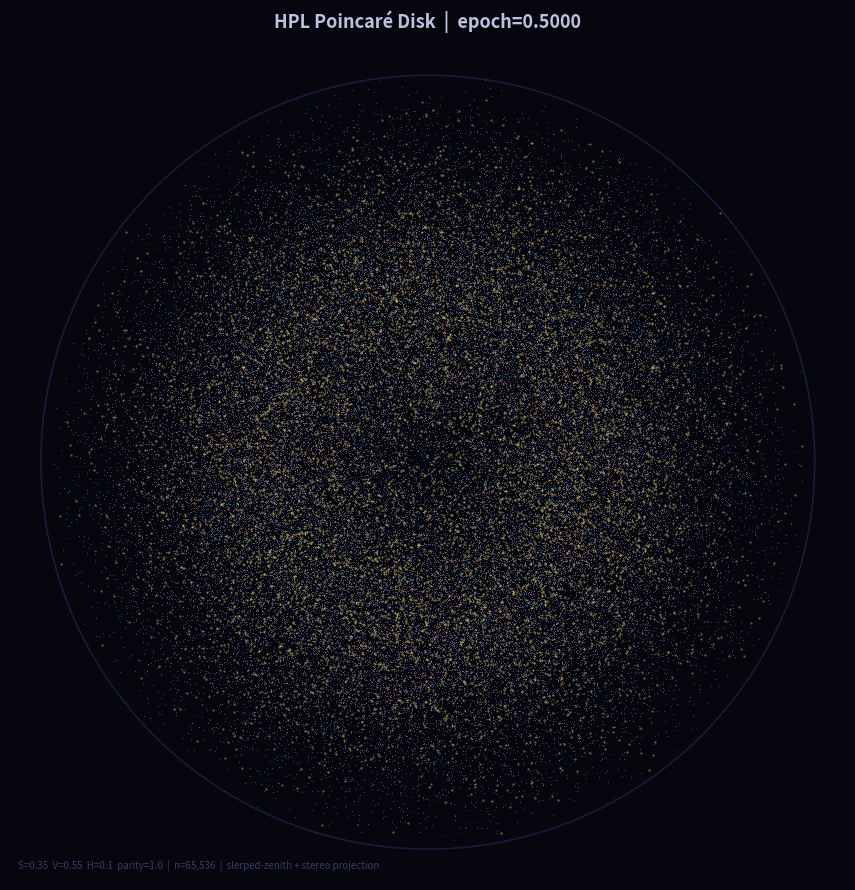

This chart was generated by the following Python code:
#!/usr/bin/env python3
"""
hpl_viz_A.py  —  HPL Poincaré-disk stillframe renderer
Usage: python hpl_viz_A.py --t 0.38 [--out frame.png] [--n 65536] [--seed 42]
"""
import argparse, sys
import numpy as np
import matplotlib.pyplot as plt
import matplotlib.colors as mcolors
from pathlib import Path

# ── Field scalars (match inspector) ──────────────────────────────────────────
PARITY = 1.0; H = 0.100; V = 0.550; S = 0.350
HEEGNER_TH = [0.15, 0.38, 0.61, 0.84]

def parse_args():
    p = argparse.ArgumentParser(description="HPL Poincaré-disk renderer")
    p.add_argument("--t",    type=float, default=0.50, help="Epoch [0,1]")
    p.add_argument("--out",  type=str,   default=None, help="Output PNG path")
    p.add_argument("--n",    type=int,   default=65536,help="Particle count")
    p.add_argument("--seed", type=int,   default=42,   help="RNG seed")
    p.add_argument("--dpi",  type=int,   default=180,  help="Output DPI")
    return p.parse_args()

def init_particles(n, seed):
    rng = np.random.default_rng(seed)
    l   = rng.uniform(0, 2*np.pi, n)
    b   = np.arcsin(rng.uniform(-1, 1, n))
    cw  = np.array([S, V, H]); cw /= cw.sum()
    cid = rng.choice([0,1,2], size=n, p=cw)
    ph  = rng.uniform(0, 2*np.pi, n)
    sp  = rng.uniform(0.5, 1.5, n)
    return l, b, cid, ph, sp

def to_cartesian(l, b):
    """Galactic (l,b) -> unit vector on S2"""
    x = np.cos(b)*np.cos(l)
    y = np.cos(b)*np.sin(l)
    z = np.sin(b)
    return np.stack([x,y,z], axis=-1)

def slerp(v0, v1, t):
    """Vectorised slerp between rows of v0 and v1 by scalar t"""
    dot = np.clip((v0*v1).sum(-1, keepdims=True), -1, 1)
    omega = np.arccos(dot)
    sin_o = np.sin(omega)
    safe  = sin_o > 1e-8
    w0    = np.where(safe, np.sin((1-t)*omega)/sin_o, 1-t)
    w1    = np.where(safe, np.sin(   t *omega)/sin_o,   t)
    out   = w0*v0 + w1*v1
    norm  = np.linalg.norm(out, axis=-1, keepdims=True)
    return out / np.where(norm>1e-12, norm, 1)

def stereo_to_disk(xyz):
    """Stereographic projection S2->R2, result compressed to unit disk"""
    x,y,z = xyz[:,0], xyz[:,1], xyz[:,2]
    denom = np.where(1+z > 1e-8, 1+z, 1e-8)   # project from south pole
    u = x / denom
    v = y / denom
    # Map R2 -> unit disk (Poincare conformal disk)
    r = np.sqrt(u**2+v**2)
    scale = r / (1+r)   # radial compression: inf -> boundary
    theta = np.arctan2(v, u)
    return scale*np.cos(theta), scale*np.sin(theta)

def evolve(l, b, cid, ph, sp, t):
    """Evolve particles: slerped zenith + class dynamics"""
    north = np.array([0.,0.,1.])
    v0    = to_cartesian(l, b)

    # Per-class zenith bias strength
    zenith_pull = np.where(cid==0, S*0.4, np.where(cid==1, V*0.15, H*0.8))
    zenith_tile = np.tile(north, (len(l),1))
    # Slerp each particle toward north pole by t*pull
    v1 = slerp(v0, zenith_tile, np.clip(t * zenith_pull, 0, 0.999)[:,None])

    # Class-specific phase perturbation (tangent-space nudge)
    # Soliton: longitudinal drift in tangent plane
    m = cid==0
    dl = sp[m]*t*0.15;  db = np.sin(ph[m]+t*2.1)*0.08*V
    v1[m] = to_cartesian(l[m]+dl, b[m]+db)

    # Void: equatorial compression (pull toward equatorial plane)
    m = cid==1
    b_void = b[m]*(1 - t*0.25*H)
    l_void = l[m] - sp[m]*t*0.10*PARITY
    v1[m]  = to_cartesian(l_void, b_void)

    # Heegner: radial pulse at threshold crossings
    m = cid==2
    pulse = sum(np.exp(-((t-th)**2)/(2*0.018**2)) for th in HEEGNER_TH)
    dl_h  = np.cos(ph[m])*pulse*0.12
    db_h  = np.sin(ph[m])*pulse*0.12
    v1[m] = to_cartesian(l[m]+dl_h, b[m]+db_h)

    return v1

def main():
    args = parse_args()
    t    = float(args.t)
    out  = args.out or f"hpl_frame_t{t:.3f}.png"

    print(f"[HPL-viz] epoch={t:.4f}  n={args.n}  seed={args.seed}")

    l, b, cid, ph, sp = init_particles(args.n, args.seed)
    v1 = evolve(l, b, cid, ph, sp, t)
    px, py = stereo_to_disk(v1)

    # pulse brightness for Heegner
    pulse = sum(np.exp(-((t-th)**2)/(2*0.018**2)) for th in HEEGNER_TH)
    pulse_norm = float(np.clip(pulse, 0, 1))

    # render
    fig, ax = plt.subplots(figsize=(9,9), facecolor='#06060f')
    ax.set_facecolor('#06060f')

    # Draw disk boundary
    theta_ring = np.linspace(0, 2*np.pi, 360)
    ax.plot(np.cos(theta_ring), np.sin(theta_ring), color='#1a1a3a', lw=1.2, zorder=1)

    # Plot order: Void (bg) -> Soliton -> Heegner (top)
    specs = [
        (1, '#ef9a9a', 0.5, 0.30),
        (0, '#4fc3f7', 0.7, 0.35),
        (2, '#fff176', 2.5, min(0.95, 0.4+pulse_norm*0.6)),
    ]
    for (c, col, sz, al) in specs:
        m = cid==c
        ax.scatter(px[m], py[m], s=sz, c=col, alpha=al,
                   linewidths=0, rasterized=True, zorder=c+2)

    # Heegner flash rings
    if pulse_norm > 0.05:
        flash_r = np.linspace(0, 2*np.pi, 360)
        for r_frac in [0.33, 0.61, 0.89]:
            ax.plot(r_frac*np.cos(flash_r), r_frac*np.sin(flash_r),
                    color='#fff176', alpha=pulse_norm*0.25, lw=0.8, zorder=5)

    flash_epochs = [th for th in HEEGNER_TH if abs(t-th)<0.02]
    flash_str = f"  ⚡ HeegnerFlash @ {flash_epochs[0]:.2f}" if flash_epochs else ""
    ax.set_title(f'HPL Poincaré Disk  |  epoch={t:.4f}{flash_str}',
                 color='#fff176' if flash_epochs else '#c0c0e0',
                 fontsize=13, fontweight='bold', pad=12)
    ax.text(0.01,0.01,
            f'S={S}  V={V}  H={H}  parity={PARITY}  |  n={args.n:,}  |  slerped-zenith + stereo projection',
            transform=ax.transAxes, color='#3a3a6a', fontsize=7, va='bottom')

    ax.set_xlim(-1.08,1.08); ax.set_ylim(-1.08,1.08)
    ax.set_aspect('equal'); ax.axis('off')
    plt.tight_layout()
    plt.savefig(out, dpi=args.dpi, bbox_inches='tight', facecolor='#06060f')
    plt.close()
    print(f"[HPL-viz] Saved -> {out}")

if __name__ == "__main__":
    main()
